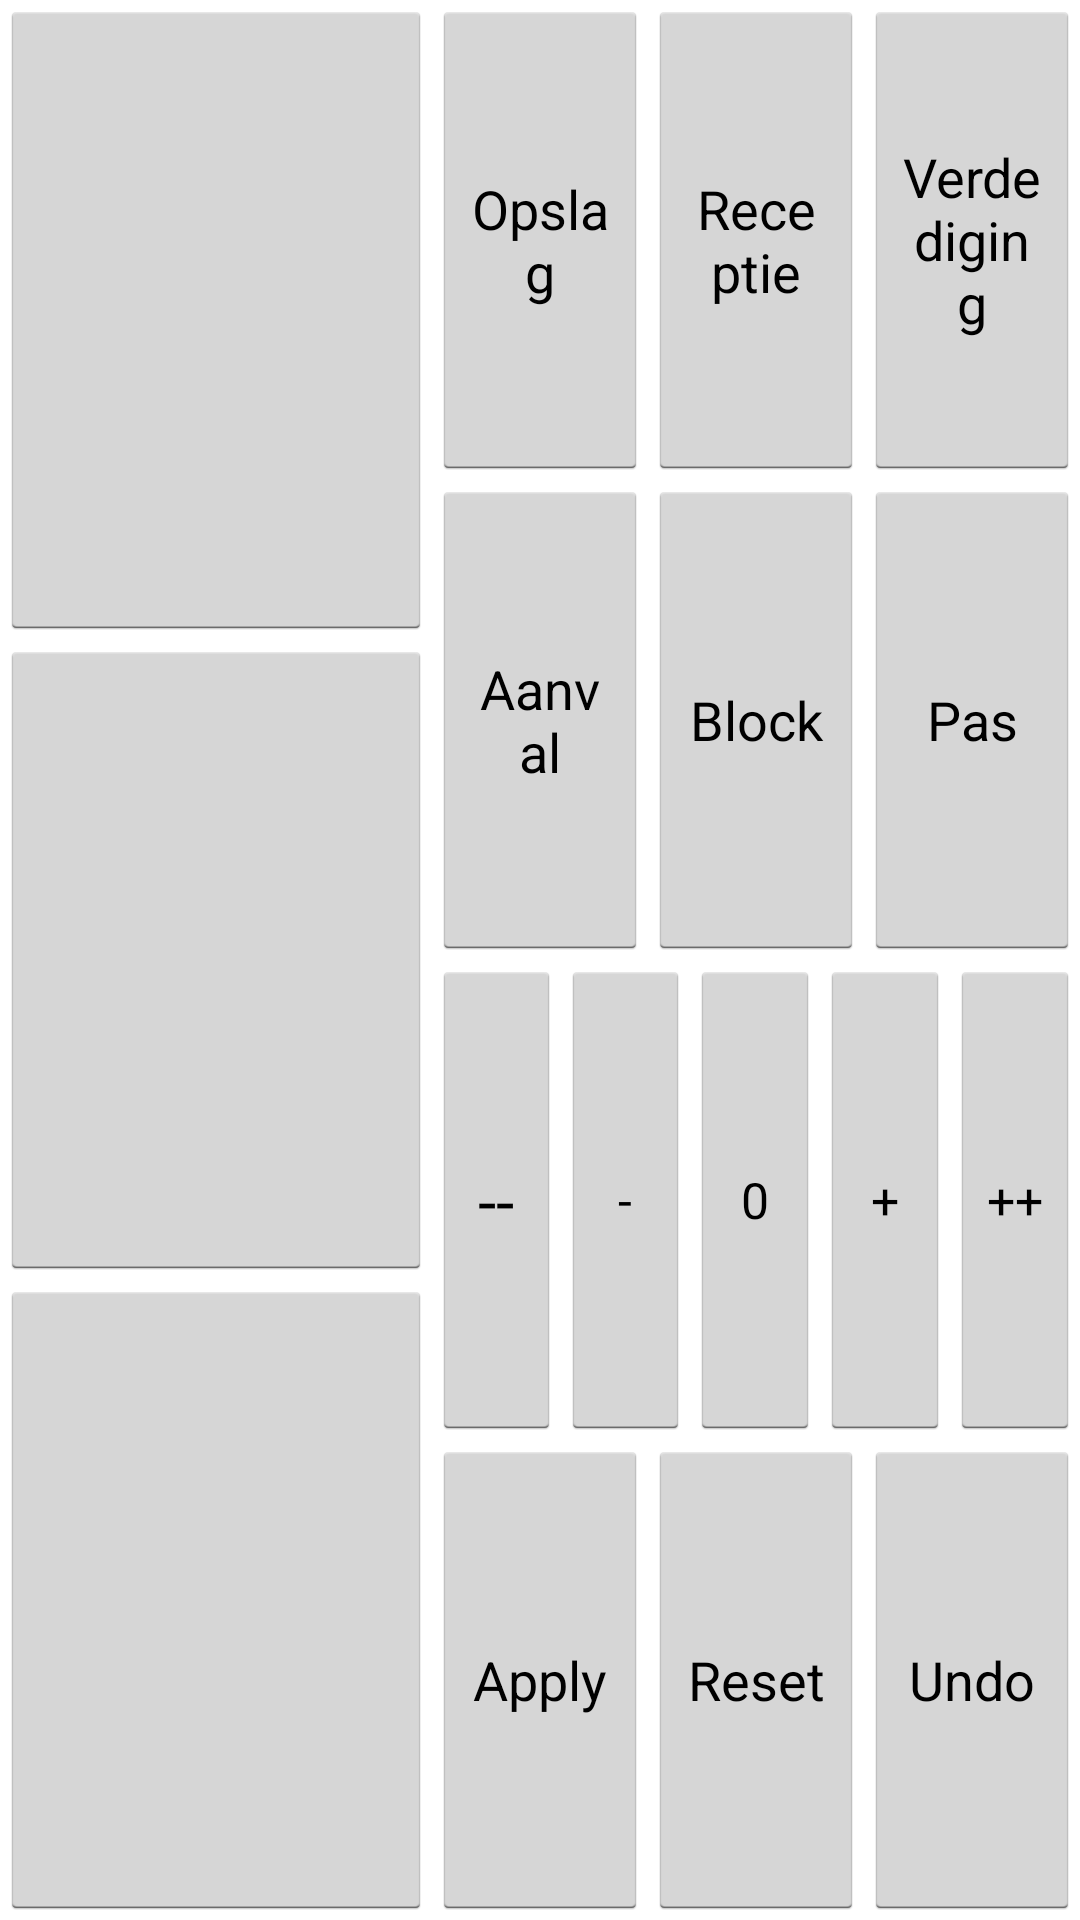

The Android layout XML behind this screen, and the referenced resources:
<!-- AndroidManifest.xml: application theme android:Theme.Holo.Light -->
<!-- res/layout/fragment_scouting.xml -->
<LinearLayout xmlns:android="http://schemas.android.com/apk/res/android"
    xmlns:tools="http://schemas.android.com/tools"
    android:id="@+id/scouting_fragment"
    android:layout_width="match_parent"
    android:layout_height="match_parent"
    android:baselineAligned="false"
    android:orientation="horizontal"
    tools:context=".ScoutingFragment"
    android:weightSum="1" >

    <LinearLayout
        android:layout_width="0dp"
        android:layout_height="match_parent"
        android:layout_weight="0.4"
        android:orientation="vertical"
        android:weightSum="3" >

        <LinearLayout
            android:layout_width="match_parent"
            android:layout_height="0dp"
            android:layout_weight="1"
            android:weightSum="1.0" >

            <Button
                android:id="@+id/btnPlayer1"
                style="@style/PlayerButton" />

            <Button
                android:id="@+id/btnPlayer2"
                style="@style/PlayerButton" />
        </LinearLayout>

        <LinearLayout
            android:layout_width="match_parent"
            android:layout_height="0dp"
            android:layout_weight="1"
            android:weightSum="1.0" >

            <Button
                android:id="@+id/btnPlayer3"
                style="@style/PlayerButton" />

            <Button
                android:id="@+id/btnPlayer4"
				style="@style/PlayerButton" />
        </LinearLayout>

        <LinearLayout
            android:layout_width="match_parent"
            android:layout_height="0dp"
            android:layout_weight="1"
            android:weightSum="1.0" >

            <Button
                android:id="@+id/btnPlayer5"
                style="@style/PlayerButton" />

            <Button
                android:id="@+id/btnPlayer6"
                style="@style/PlayerButton" />
        </LinearLayout>
    </LinearLayout>

    <LinearLayout
        android:layout_width="0dp"
        android:layout_height="match_parent"
        android:layout_weight="0.6"
        android:weightSum="4.0"
        android:orientation="vertical" >

        <LinearLayout
            android:layout_width="match_parent"
            android:layout_height="0dp"
            android:layout_weight="1"
            android:weightSum="3.0"
            tools:ignore="NestedWeights" >

            <Button
                android:id="@+id/btnActionTypeService"
                style="?android:attr/buttonStyle"
                android:layout_width="match_parent"
                android:layout_height="match_parent"
                android:layout_weight="1"
                android:text="@string/Service" />

            <Button
                android:id="@+id/btnActionTypeReception"
                style="?android:attr/buttonStyle"
                android:layout_width="match_parent"
                android:layout_height="match_parent"
                android:layout_weight="1"
                android:text="@string/Reception" />

            <Button
                android:id="@+id/btnActionTypeDig"
                style="?android:attr/buttonStyle"
                android:layout_width="match_parent"
                android:layout_height="match_parent"
                android:layout_weight="1"
                android:text="@string/Dig" />
        </LinearLayout>

        <LinearLayout
            android:layout_width="match_parent"
            android:layout_height="0dp"
            android:layout_weight="1"
            android:weightSum="3" >

            <Button
                android:id="@+id/btnActionTypeAttack"
                style="?android:attr/buttonStyle"
                android:layout_width="0dp"
                android:layout_height="match_parent"
                android:layout_weight="1"
                android:text="@string/Attack" />

            <Button
                android:id="@+id/btnActionTypeBlock"
                style="?android:attr/buttonStyle"
                android:layout_width="0dp"
                android:layout_height="match_parent"
                android:layout_weight="1"
                android:text="@string/Block" />

            <Button
                android:id="@+id/btnActionTypePass"
                style="?android:attr/buttonStyle"
                android:layout_width="0dp"
                android:layout_height="match_parent"
                android:layout_weight="1"
                android:text="@string/Pass" />
        </LinearLayout>

        <LinearLayout
            android:layout_width="match_parent"
            android:layout_height="0dp"
            android:layout_weight="1"
            android:weightSum="5" >

            <Button
                android:id="@+id/btnActionScoreMinusMinus"
                style="@android:style/TextAppearance.Large"
                android:layout_width="0dp"
                android:layout_height="match_parent"
                android:layout_weight="1"
                android:text="@string/MinusMinus" />

            <Button
                android:id="@+id/btnActionScoreMinus"
                style="@android:style/TextAppearance.Large"
                android:layout_width="0dp"
                android:layout_height="match_parent"
                android:layout_weight="1"
                android:text="@string/Minus"
                android:textSize="@dimen/Large" />

            <Button
                android:id="@+id/btnActionScoreNull"
                style="@android:style/TextAppearance.Large"
                android:layout_width="0dp"
                android:layout_height="match_parent"
                android:layout_weight="1"
                android:text="@string/Null"
                android:textSize="@dimen/Large" />

            <Button
                android:id="@+id/btnActionScorePlus"
                style="@android:style/TextAppearance.Large"
                android:layout_width="0dp"
                android:layout_height="match_parent"
                android:layout_weight="1"
                android:text="@string/Plus"
                android:textSize="@dimen/Large" />

            <Button
                android:id="@+id/btnActionScorePlusPlus"
                style="@android:style/TextAppearance.Large"
                android:layout_width="0dp"
                android:layout_height="match_parent"
                android:layout_weight="1"
                android:text="@string/PlusPlus"
                android:textSize="@dimen/Large" />
        </LinearLayout>

        <LinearLayout
            android:layout_width="match_parent"
            android:layout_height="0dp"
            android:layout_weight="1"
            android:weightSum="3" >

            <Button
                android:id="@+id/btnControlsApply"
                style="?android:attr/buttonStyle"
                android:layout_width="0dp"
                android:layout_height="match_parent"
                android:layout_weight="1"
                android:text="@string/Apply" />

            <Button
                android:id="@+id/btnControlsReset"
                style="?android:attr/buttonStyle"
                android:layout_width="0dp"
                android:layout_height="match_parent"
                android:layout_weight="1"
                android:text="@string/Reset" />

            <Button
                android:id="@+id/btnControlsUndo"
                style="?android:attr/buttonStyle"
                android:layout_width="0dp"
                android:layout_height="match_parent"
                android:layout_weight="1"
                android:text="@string/Undo" />
        </LinearLayout>
    </LinearLayout>

</LinearLayout>
<!-- resources referenced by this layout -->
<resources>
  <dimen name="Large">50px</dimen>
  <string name="Apply">Apply</string>
  <string name="Attack">Aanval</string>
  <string name="Block">Block</string>
  <string name="Dig">Verdediging</string>
  <string name="Minus">-</string>
  <string name="MinusMinus">--</string>
  <string name="Null">0</string>
  <string name="Pass">Pas</string>
  <string name="Plus">+</string>
  <string name="PlusPlus">++</string>
  <string name="Reception">Receptie</string>
  <string name="Reset">Reset</string>
  <string name="Service">Opslag</string>
  <string name="Undo">Undo</string>
  <style name="PlayerButton">
          <item name="android:layout_width">0dp</item>
          <item name="android:layout_height">match_parent</item>
          <item name="android:layout_weight">1</item>
          <item name="android:gravity">bottom|center</item>
      </style>
</resources>
